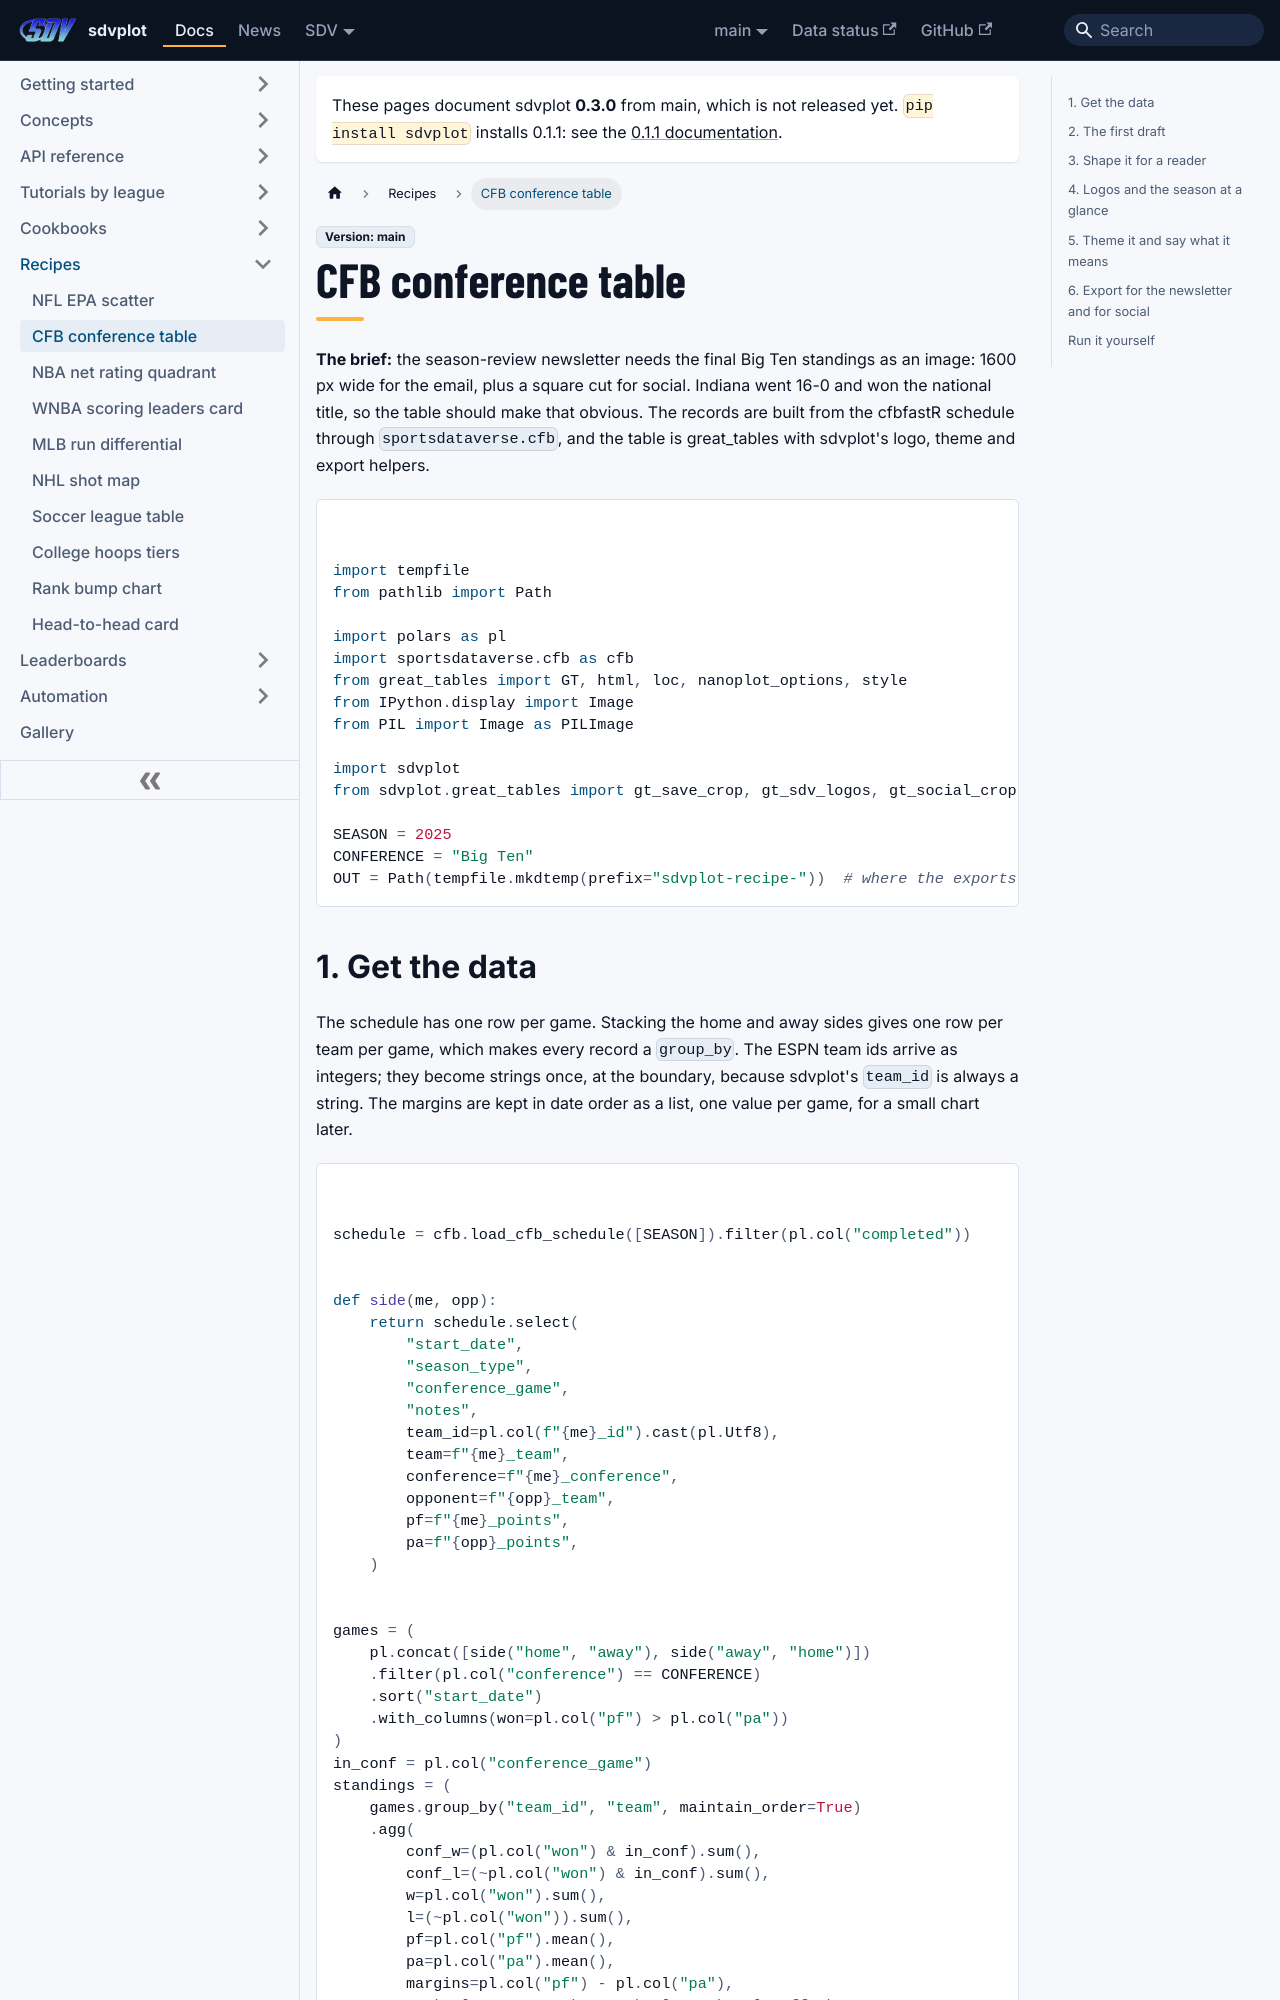

repository: sportsdataverse/sdvplot · page: docs/recipes/cfb-conference-table/index.html · generator: docusaurus

---
title: "CFB conference table recipe"
sidebar_label: "CFB conference table"
sidebar_position: 2
description: "Build the final Big Ten standings table for a newsletter with logos, records and game-by-game bars, exported at 1600 px and as a square for social."
---

# CFB conference table

**The brief:** the season-review newsletter needs the final Big Ten standings as an image: 1600 px wide for the email,
plus a square cut for social. Indiana went 16-0 and won the national title, so the table should make that obvious.
The records are built from the cfbfastR schedule through `sportsdataverse.cfb`, and the table is great_tables with
sdvplot's logo, theme and export helpers.

```python
import tempfile
from pathlib import Path

import polars as pl
import sportsdataverse.cfb as cfb
from great_tables import GT, html, loc, nanoplot_options, style
from IPython.display import Image
from PIL import Image as PILImage

import sdvplot
from sdvplot.great_tables import gt_save_crop, gt_sdv_logos, gt_social_crop, gt_theme_sdv

SEASON = 2025
CONFERENCE = "Big Ten"
OUT = Path(tempfile.mkdtemp(prefix="sdvplot-recipe-"))  # where the exports go; use your own folder
```
